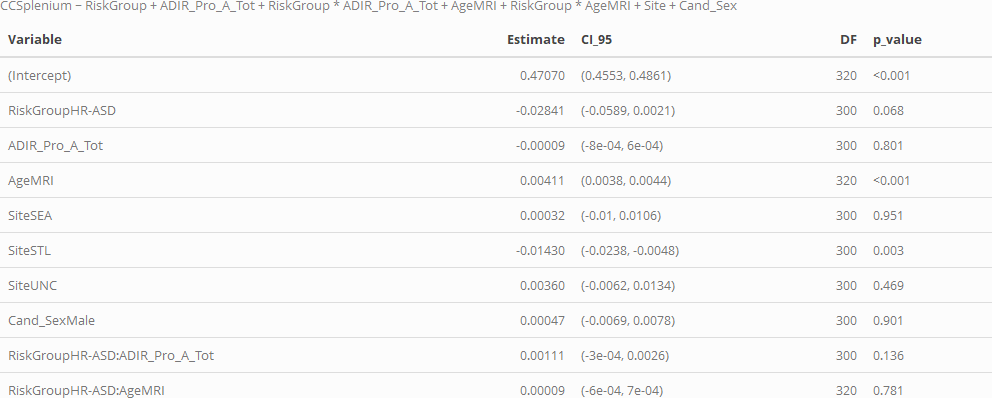

The data file committed next to this chart (first rows):
, Variable, Estimate, CI_95, DF, p_value, p_value_FDR
1, ADIR_Pro_A_Tot, -9e-05, (-8e-04, 6e-04), 300, 0.801, NA
2, Cand_SexMale, 0.00047, (-0.0069, 0.0078), 300, 0.901, NA
3, RiskGroupHR-ASD, -0.02841, (-0.0589, 0.0021), 300, 0.068, NA
4, RiskGroupHR-ASD:ADIR_Pro_A_Tot, 0.00111, (-3e-04, 0.0026), 300, 0.136, NA
